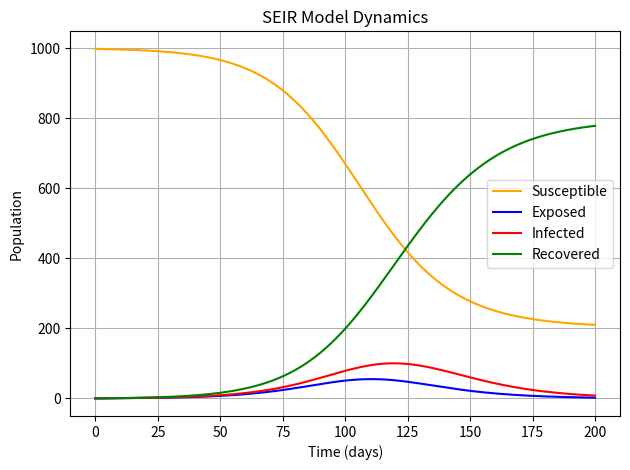
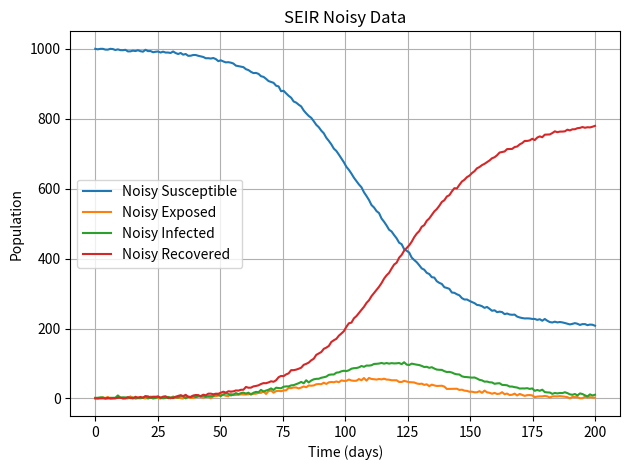
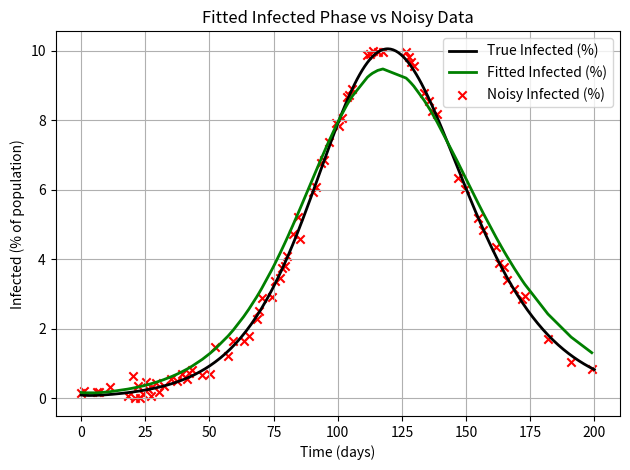

Write Python code to recreate these figures, in order.
import numpy as np
import matplotlib.pyplot as plt
from scipy.integrate import odeint
from scipy.optimize import minimize

np.random.seed(42)

def sir_model(y, t, N, beta, gamma):
    S, I, R = y
    dSdt = -beta * S * I / N
    dIdt = beta * S * I / N - gamma * I
    dRdt = gamma * I
    return dSdt, dIdt, dRdt

def seirs_model(y, t, N, beta, gamma, sigma, xi):
    S, E, I, R = y
    dSdt = -beta * S * I / N + xi * R
    dEdt = beta * S * I / N - sigma * E
    dIdt = sigma * E - gamma * I
    dRdt = gamma * I - xi * R
    return dSdt, dEdt, dIdt, dRdt

def si_model(y, t, N, beta):
    S, I = y
    dSdt = -beta * S * I / N
    dIdt = beta * S * I / N
    return dSdt, dIdt

def sis_model(y, t, N, beta, gamma):
    S, I = y
    dSdt = -beta * S * I / N + gamma * I
    dIdt = beta * S * I / N - gamma * I
    return dSdt, dIdt

def seir_model(y, t, N, beta, gamma, sigma):
    S, E, I, R = y
    dSdt = -beta * S * I / N
    dEdt = beta * S * I / N - sigma * E
    dIdt = sigma * E - gamma * I
    dRdt = gamma * I
    return dSdt, dEdt, dIdt, dRdt

def init_sir(N):
    I0 = 1
    R0 = 0
    S0 = N - I0 - R0
    return (S0, I0, R0)

def init_seirs(N):
    E0 = 0
    I0 = 1
    R0 = 0
    S0 = N - E0 - I0 - R0
    return (S0, E0, I0, R0)

def init_si(N):
    I0 = 1
    return (N - I0, I0)

def init_sis(N):
    I0 = 1
    return (N - I0, I0)

def init_seir(N):
    E0, I0, R0 = 0, 1, 0
    return (N - E0 - I0 - R0, E0, I0, R0)

models = {
    "SIR": {
        "init": init_sir,
        "params": {
            "beta": 0.2,
            "gamma": 1 / 10
        },
        "model_func": sir_model
    },
    "SEIRS": {
        "init": init_seirs,
        "params": {
            "beta": 0.2,
            "gamma": 1 / 10,
            "sigma": 1 / 5.2,
            "xi": 1 / 90
        },
        "model_func": seirs_model
    },
    "SI": {
        "init": init_si,
        "params": {
            "beta": 0.2
        },
        "model_func": si_model
    },
    "SIS": {
        "init": init_sis,
        "params": {
            "beta": 0.2, 
            "gamma": 1 / 10
        },
        "model_func": sis_model
    },
    "SEIR": {
        "init": init_seir,
        "params": {
            "beta": 0.2, 
            "gamma": 1 / 10, 
            "sigma": 1 / 5.2
        },
        "model_func": seir_model
    }
}

class EpidemicModel:
    def __init__(self, name, N, y0, params, model_func):
        self.name = name
        self.N = N
        self.y0 = y0
        self.params = params
        self.model_func = model_func
        self.t = np.linspace(0, 200, 200)
        self.result = None
        self.S = self.E = self.I = self.R = None
        self.param_names = list(models[name]['params'].keys())
        self.compartment_names = self.model_func.__code__.co_varnames[:len(y0)]

    def simulate(self):
        self.result = odeint(self.model_func, self.y0, self.t, args=(self.N, *self.params))
        self.compartment_names = [chr(65 + i) for i in range(self.result.shape[1])]  # A, B, C... fallback
        known_compartments = {'S', 'E', 'I', 'R'}
        inferred_names = [name for name in self.model_func.__code__.co_varnames if name in known_compartments]
        if len(inferred_names) == self.result.shape[1]:
            self.compartment_names = inferred_names
        self.compartment_dict = {name: self.result[:, i] for i, name in enumerate(self.compartment_names)}
        for name in self.compartment_names:
            setattr(self, name, self.compartment_dict[name])


    def add_noise(self, noise_level=2):
        if self.S is not None:
            self.S_noisy = np.clip(self.S + np.random.normal(0, noise_level, size=self.S.shape), 0, self.N)
        if self.I is not None:
            self.I_noisy = np.clip(self.I + np.random.normal(0, noise_level, size=self.I.shape), 0, self.N)
        if self.R is not None:
            self.R_noisy = np.clip(self.R + np.random.normal(0, noise_level, size=self.R.shape), 0, self.N)
        if self.E is not None:
            self.E_noisy = np.clip(self.E + np.random.normal(0, noise_level, size=self.E.shape), 0, self.N)
    
    def sample_subset(self, num_points=80):
        idx = np.sort(np.random.choice(len(self.t), size=num_points, replace=False))
        self.t_subset = self.t[idx]
        for name in self.compartment_names:
            noisy_attr = f"{name}_noisy"
            if hasattr(self, noisy_attr):
                setattr(self, f"{name}0_est", getattr(self, noisy_attr)[idx[0]])
                if name == 'I':
                    self.I_subset = getattr(self, noisy_attr)[idx]

    def loss(self, params):
        y0 = tuple(getattr(self, f"{name}0_est") for name in self.compartment_names)
        sol = odeint(self.model_func, y0, self.t_subset, args=(self.N, *params))
        I_index = self.compartment_names.index('I')
        return np.mean((sol[:, I_index] - self.I_subset) ** 2)

    def fit(self):
        guess = np.array(self.params) * (1 + 0.1 * np.random.randn(len(self.params)))  # small noise around true
        guess = np.clip(guess, 0.0001, 1)
        bounds = [(0.0001, 1)] * len(self.params)
        res = minimize(self.loss, guess, method='L-BFGS-B', bounds=bounds)
        self.fitted_params = res.x

    def simulate_with_fit(self):
        y0 = tuple(getattr(self, f"{name}0_est") for name in self.compartment_names)
        sol = odeint(self.model_func, y0, self.t_subset, args=(self.N, *self.fitted_params))
        return sol.T
        
    def plot_trajectories(self):
        plt.figure()
        if self.S is not None:
            plt.plot(self.t, self.S, label='Susceptible', color='orange')
        if self.E is not None:
            plt.plot(self.t, self.E, label='Exposed', color='blue')
        if self.I is not None:
            plt.plot(self.t, self.I, label='Infected', color='red')
        if self.R is not None:
            plt.plot(self.t, self.R, label='Recovered', color='green')
        plt.title(f'{self.name} Model Dynamics')
        plt.xlabel('Time (days)')
        plt.ylabel('Population')
        plt.legend()
        plt.grid()
        plt.tight_layout()
        plt.show()

    def plot_noisy_data(self):
        plt.figure()
        if hasattr(self, 'S_noisy'):
            plt.plot(self.t, self.S_noisy, label='Noisy Susceptible', alpha=1)
        if hasattr(self, 'E_noisy'):
            plt.plot(self.t, self.E_noisy, label='Noisy Exposed', alpha=1)
        if hasattr(self, 'I_noisy'):
            plt.plot(self.t, self.I_noisy, label='Noisy Infected', alpha=1)
        if hasattr(self, 'R_noisy'):
            plt.plot(self.t, self.R_noisy, label='Noisy Recovered', alpha=1)
        plt.title(f'{self.name} Noisy Data')
        plt.xlabel('Time (days)')
        plt.ylabel('Population')
        plt.legend()
        plt.grid()
        plt.tight_layout()
        plt.show()

    def plot_loss_landscape(self):
        if len(self.params) != 2:
            print("Loss landscape only supported for models with 2 parameters.")
            return
        beta_vals = np.linspace(0.01, 1.0, 50)
        gamma_vals = np.linspace(0.01, 1.0, 50)
        loss_vals = np.zeros((len(beta_vals), len(gamma_vals)))
        
        for i, beta in enumerate(beta_vals):
            for j, gamma in enumerate(gamma_vals):
                loss_vals[i, j] = self.loss([beta, gamma])
        log_loss_grid = np.log10(loss_vals + 1e-10)
        G, B = np.meshgrid(gamma_vals, beta_vals)  # Note: reversed order to match axes
        initial_guess_nm = np.random.uniform(0, 1, size=2)
        initial_guess_bfgs = np.random.uniform(0, 1, size=2)
        initial_guess_lbfgs = np.random.uniform(0, 1, size=2)
        bounds = [(0, 1), (0, 1)]
        result_nm = minimize(lambda x: self.loss(x), initial_guess_nm, bounds=bounds)
        beta_nm, gamma_nm = result_nm.x
        result_bfgs = minimize(lambda x: self.loss(x), initial_guess_bfgs, method='BFGS')
        beta_bfgs, gamma_bfgs = result_bfgs.x
        result_lbfgs = minimize(lambda x: self.loss(x), initial_guess_lbfgs, method='L-BFGS-B', bounds=bounds)
        beta_lbfgs, gamma_lbfgs = result_lbfgs.x
        plt.figure(figsize=(10, 8))
        cp = plt.contourf(G, B, log_loss_grid, levels=100, cmap='viridis')
        cbar = plt.colorbar(cp)
        cbar.set_label(r'$\log_{10}$(Loss)')
        plt.xlabel(r'$\gamma$')
        plt.ylabel(r'$\beta$')
        plt.title('Log-Scaled Loss Landscape for SIR Parameter Estimation')
        plt.scatter([gamma_nm], [beta_nm], color='red', marker='s', label='Nelder-Mead')
        plt.scatter([gamma_bfgs], [beta_bfgs], color='blue', marker='o', label='BFGS')
        plt.scatter([gamma_lbfgs], [beta_lbfgs], color='white', marker='^', label='L-BFGS-B')
        true_beta, true_gamma = self.params
        plt.scatter([true_gamma], [true_beta], color='black', marker='x', s=100, label='True Value')
        plt.legend()
        plt.grid(True)
        plt.axis('scaled')
        plt.tight_layout()
        plt.show()

    def plot_fitted_vs_noisy(self):
        result = self.simulate_with_fit()
        I_index = self.compartment_names.index('I')
        I_fit = result[I_index]
        plt.figure()
        plt.plot(self.t, (self.I / self.N) * 100, 'k-', label='True Infected (%)', linewidth=2)
        plt.plot(self.t_subset, (I_fit / self.N) * 100, 'g-', label='Fitted Infected (%)', linewidth=2)
        plt.scatter(self.t_subset, (self.I_subset / self.N) * 100, color='red', marker='x', label='Noisy Infected (%)')
        plt.xlabel('Time (days)')
        plt.ylabel('Infected (% of population)')
        plt.title('Fitted Infected Phase vs Noisy Data')
        plt.legend()
        plt.grid()
        plt.tight_layout()
        plt.show()

    def print_fitted_parameters(self):
        bounds = [(0, 1)] * len(self.params)
        param_names = ['beta', 'gamma', 'sigma', 'omega', 'mu'][:len(self.params)]

        def run_optimizer(method, bounds=None):
            result = minimize(self.loss, np.random.uniform(0, 1, len(self.params)), method=method, bounds=bounds)
            return result

        optimizers = {
            'Nelder-Mead': run_optimizer('Nelder-Mead'),
            'BFGS': run_optimizer('BFGS'),
            'L-BFGS-B': run_optimizer('L-BFGS-B', bounds)
        }

        for name, result in optimizers.items():
            fitted_params = result.x
            loss = result.fun
            param_str = ", ".join(f"{n}: {v:.4f}" for n, v in zip(param_names, fitted_params))
            print(f"[{name}] {param_str}, loss: {loss:.6f}")

        true_params_str = ", ".join(f"{n}: {v:.4f}" for n, v in zip(param_names, self.params))
        print(f"[True Params] {true_params_str}")

def run_epidemic_model(model_name, N=1000, noise_level=2, num_points=80):
    if model_name not in models:
        raise ValueError(f"Unknown model: {model_name}")
    entry = models[model_name]
    y0 = entry['init'](N)
    params = list(entry['params'].values())
    model_func = entry['model_func']
    model = EpidemicModel(model_name, N, y0, params, model_func)
    model.simulate()
    model.add_noise(noise_level=noise_level)
    model.sample_subset(num_points=num_points)
    model.fit()
    model.plot_trajectories()
    model.plot_noisy_data()
    model.plot_loss_landscape()
    model.plot_fitted_vs_noisy()
    model.print_fitted_parameters()
if __name__ == '__main__':
    run_epidemic_model('SEIR')
